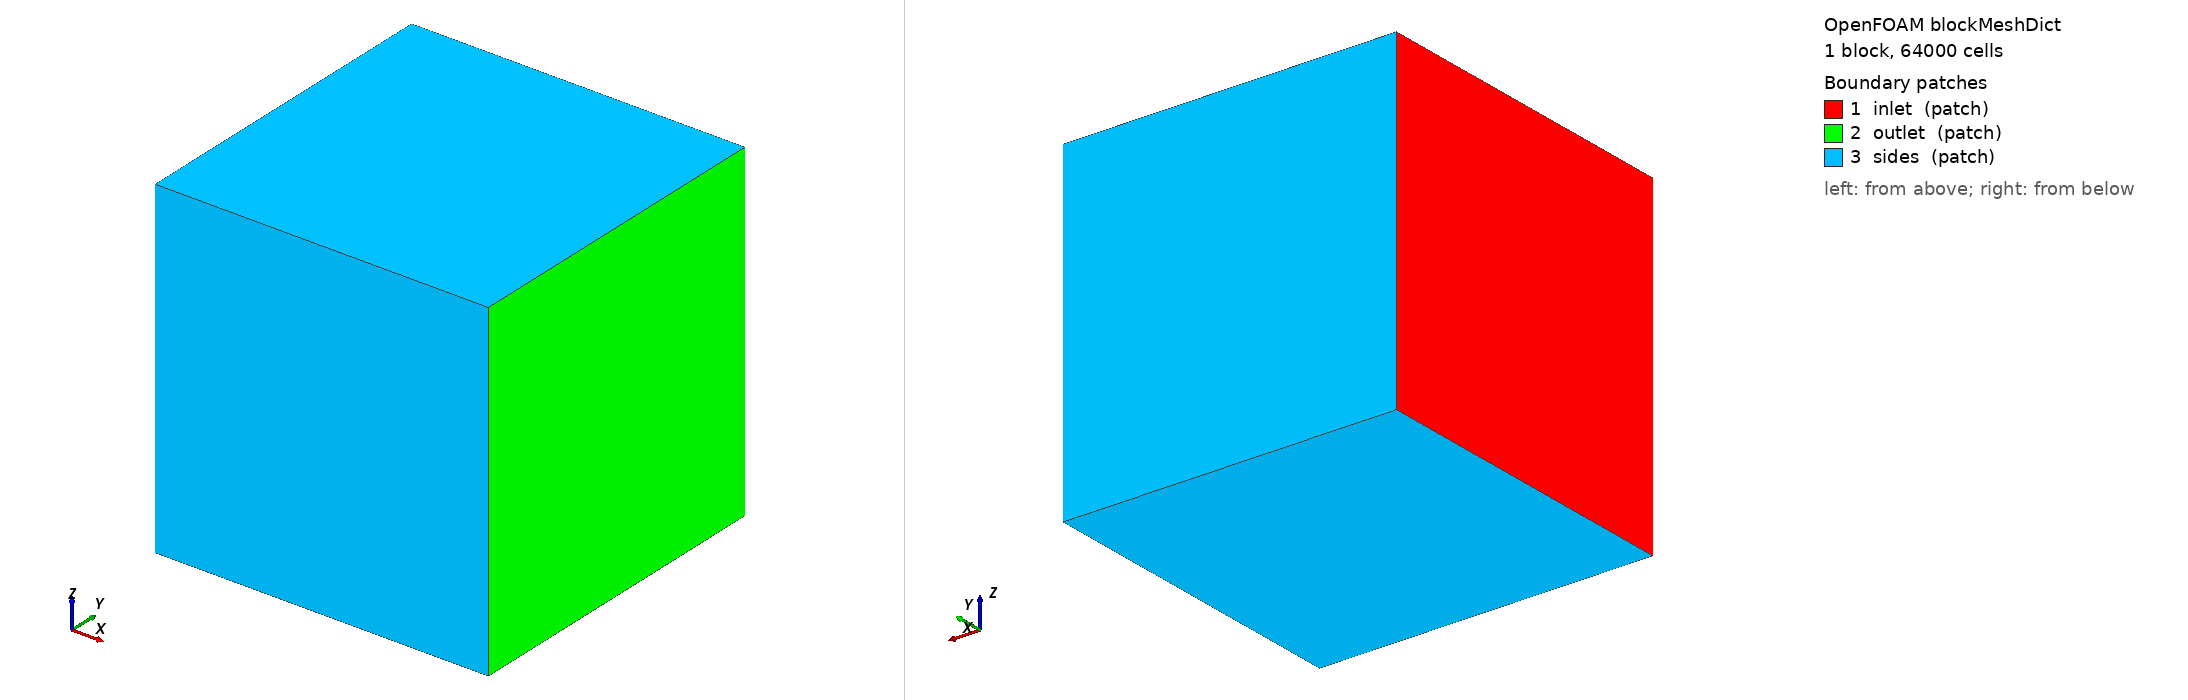

OpenFOAM case: the mesh blockMesh builds from blockMeshDict, 1 block(s), 64000 cells. Boundary patches (legend numbers): 1 inlet (patch), 2 outlet (patch), 3 sides (patch). Left view from above one corner, right view from below the opposite corner. Boundary conditions: 0 field file(s) under 0/; 0 of 3 drawn patches have an entry in a shipped field file.

=== system/blockMeshDict ===
/*--------------------------------*- C++ -*----------------------------------*\
| =========                 |                                                 |
| \\      /  F ield         | OpenFOAM: The Open Source CFD Toolbox           |
|  \\    /   O peration     | Version:  v1912                                 |
|   \\  /    A nd           | Website:  www.openfoam.com                      |
|    \\/     M anipulation  |                                                 |
\*---------------------------------------------------------------------------*/
FoamFile
{
    version     2.0;
    format      ascii;
    class       dictionary;
    object      blockMeshDict;
}
// * * * * * * * * * * * * * * * * * * * * * * * * * * * * * * * * * * * * * //

vertices
(
    (0 0 0)
    (1 0 0)
    (1 1 0)
    (0 1 0)
    (0 0 1)
    (1 0 1)
    (1 1 1)
    (0 1 1)
);

blocks
(
hex (0 1 2 3 4 5 6 7) (40 40 40) simpleGrading (1 1 1)
);

edges
(
);

boundary
(
    inlet
    {
        type patch;
        faces
        (
            (0 4 7 3)
        );
    }

    outlet
    {
        type patch;
        faces
        (
            (1 2 6 5)
        );
    }

    sides
    {
        type patch;
        faces
        (
            (0 1 5 4)
            (3 7 6 2)
            (0 3 2 1)
            (4 5 6 7)
        );
    }
);

mergePatchPairs
(
);

// ************************************************************************* //


=== system/controlDict ===
/*--------------------------------*- C++ -*----------------------------------*\
| cardiacFoam: the OpenFOAM heart project                                     |
| Version:     v0.1                                                           |
| Web:         https://cardiacFoam.github.io                                  |
\*---------------------------------------------------------------------------*/
FoamFile
{
    version     2.0;
    format      ascii;
    class       dictionary;
    location    "system";
    object      controlDict;
}
// * * * * * * * * * * * * * * * * * * * * * * * * * * * * * * * * * * * * * //

application     cardiacFoam;

startFrom       startTime;
startTime       0;

stopAt          endTime;
endTime         0.1;

deltaT    0.000140174;

writeControl    runTime;
writeInterval   0.1;

purgeWrite      0;
writeFormat     ascii;
writePrecision  6;
writeCompression off;

timeFormat      general;
timePrecision   6;

runTimeModifiable false;

maxCo           0.1;

libs
(
    "libverificationModels.so"
    "$FOAM_CASE/platforms/$WM_OPTIONS/lib/libmanufacturedMonodomainTotalLagrangianEM.so"
);

// ************************************************************************* //
